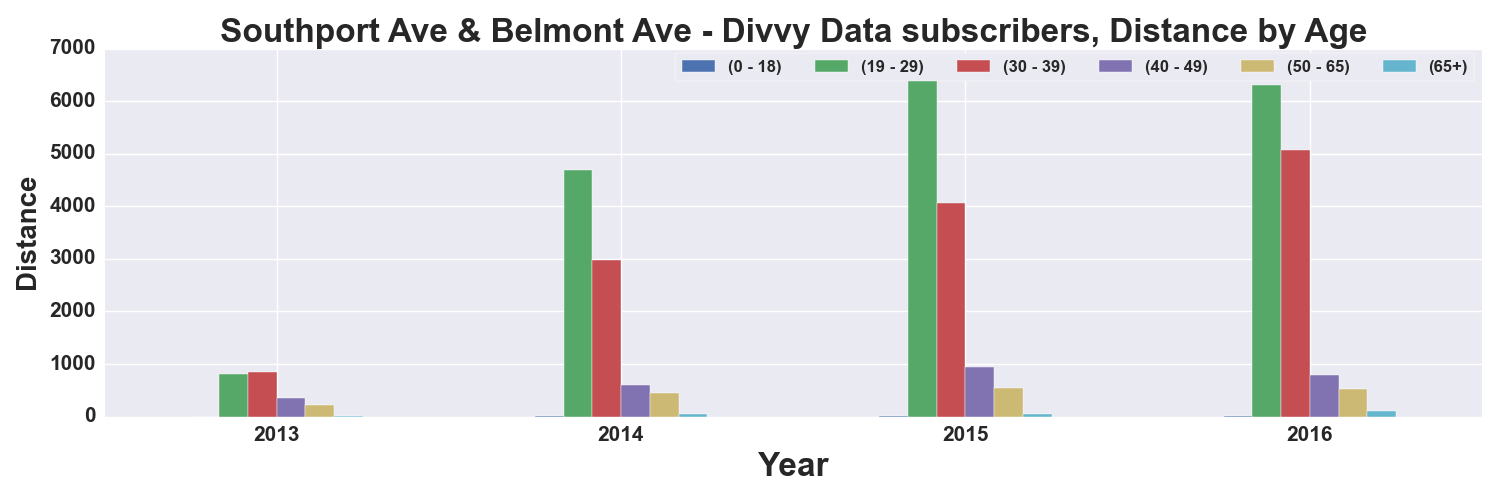

Data behind this chart, as committed beside it:
, START TIME YEAR, DISTANCE_Miles, DISTANCE_Miles, DISTANCE_Miles, DISTANCE_Miles, DISTANCE_Miles, DISTANCE_Miles
AGE_GROUP, , 0 - 18, 19 - 29, 30 - 39, 40 - 49, 50 - 65, 65+
0, 2013, 0.5192, 819.7, 841, 350, 221.9, 5.884
1, 2014, 13.17, 4689, 2987, 602.6, 457.6, 56.31
2, 2015, 9.54, 6771, 4062, 934.4, 535.9, 49.02
3, 2016, 2.019, 6304, 5065, 800.4, 534.2, 103.5
